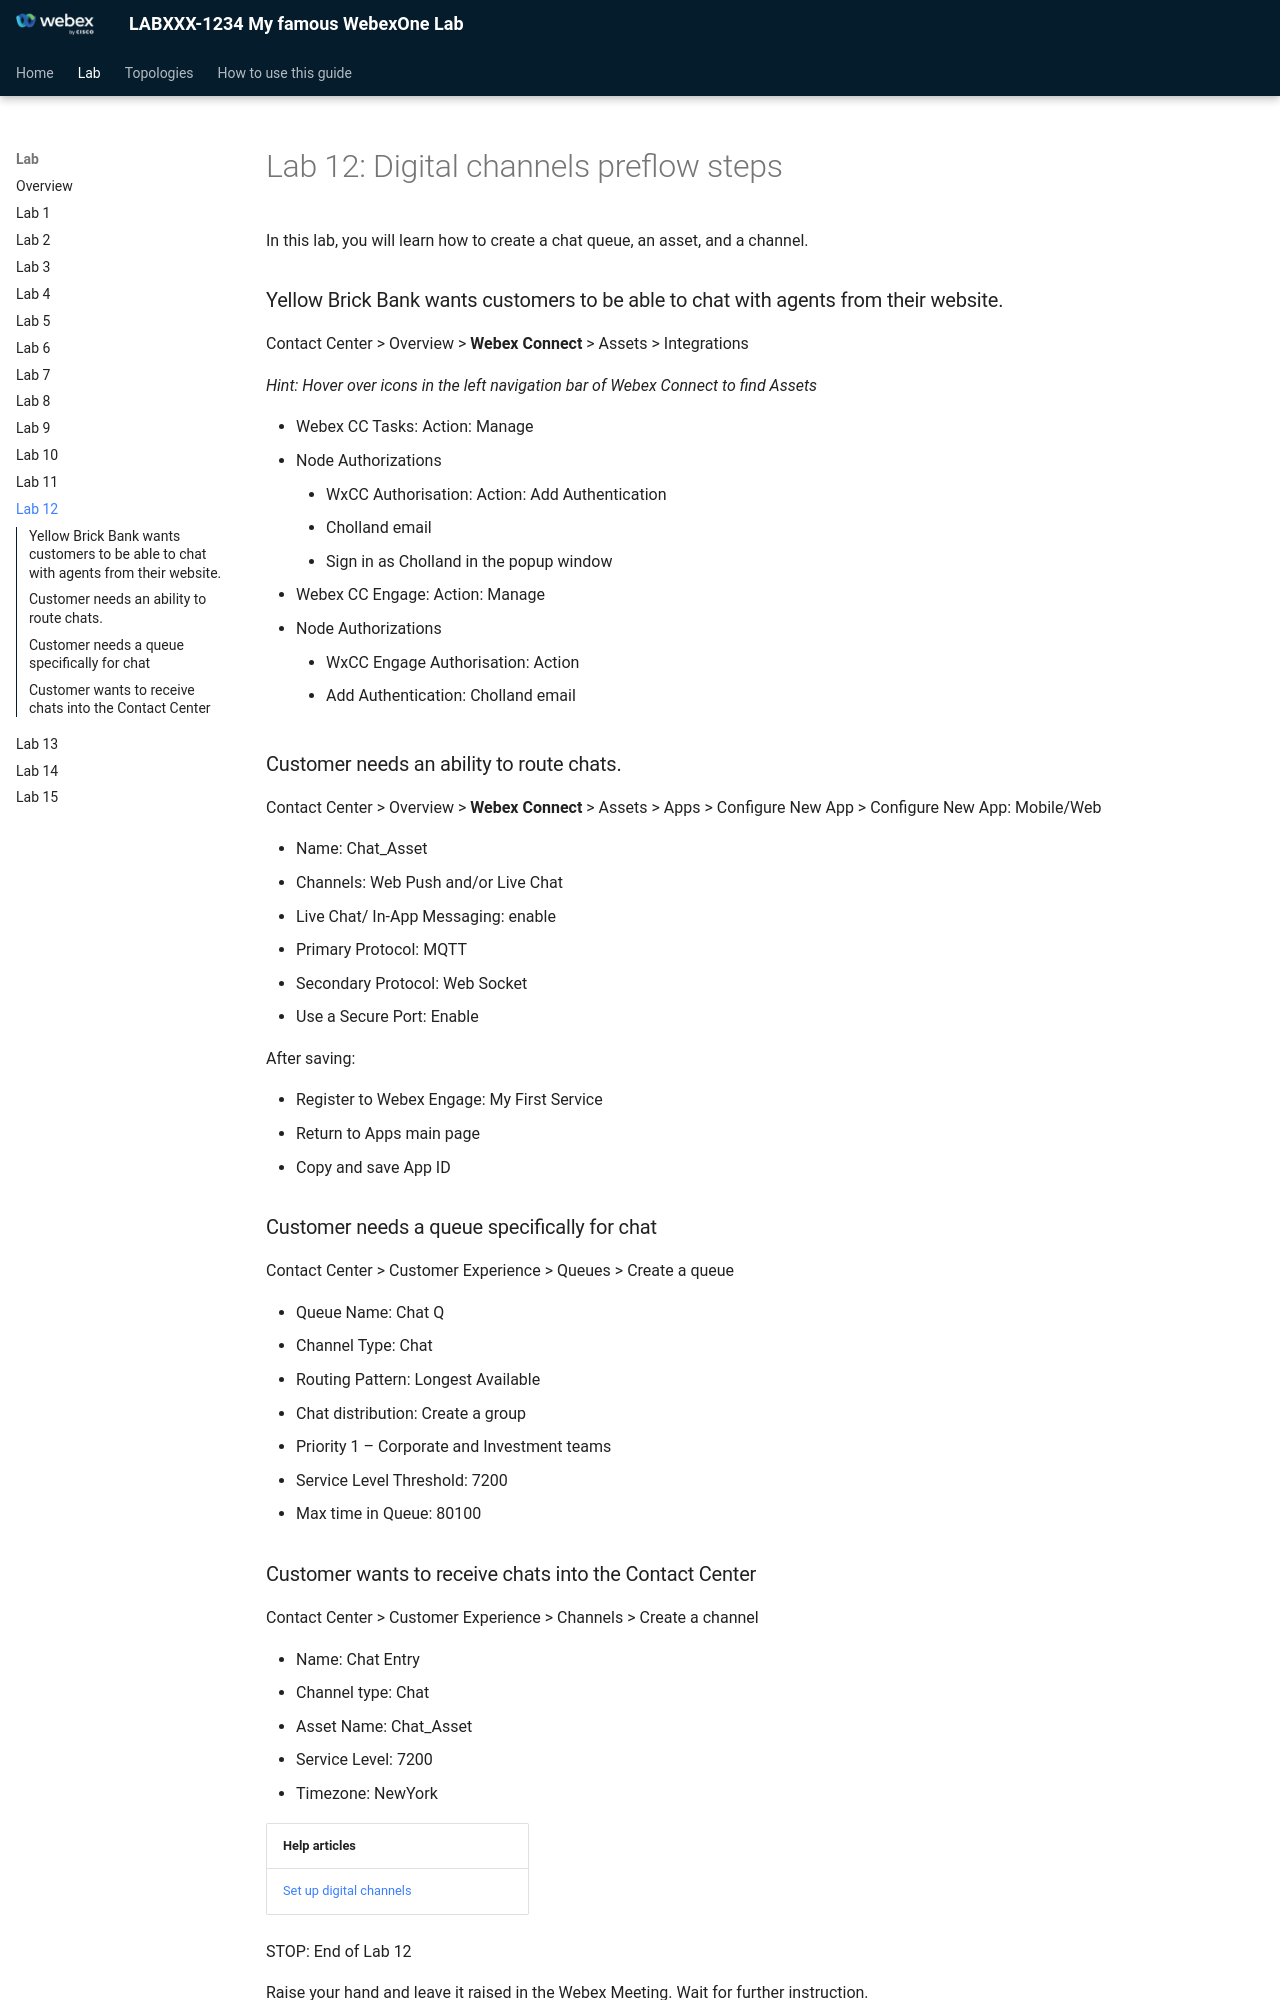

repository: kevsimps/newTest · page: lab-12-digital-channels-preflow-steps/index.html · generator: mkdocs

# Lab 12: Digital channels preflow steps

In this lab, you will learn how to create a chat queue, an asset, and a channel.

### Yellow Brick Bank wants customers to be able to chat with agents from their website.

Contact Center > Overview > **Webex Connect** > Assets > Integrations

*Hint: Hover over icons in the left navigation bar of Webex Connect to find Assets*

* Webex CC Tasks: Action: Manage
  + Node Authorizations
    - WxCC Authorisation: Action: Add Authentication
      * Cholland email
      * Sign in as Cholland in the popup window
* Webex CC Engage: Action: Manage
  + Node Authorizations
    - WxCC Engage Authorisation: Action
    - Add Authentication: Cholland email

### Customer needs an ability to route chats.

Contact Center > Overview > **Webex Connect** > Assets > Apps > Configure New App > Configure New App: Mobile/Web

* Name: Chat\_Asset
* Channels: Web Push and/or Live Chat
* Live Chat/ In-App Messaging: enable
  + Primary Protocol: MQTT
  + Secondary Protocol: Web Socket
* Use a Secure Port: Enable

After saving:

* Register to Webex Engage: My First Service
* Return to Apps main page
* Copy and save App ID

### Customer needs a queue specifically for chat

Contact Center > Customer Experience > Queues > Create a queue

* Queue Name: Chat Q
* Channel Type: Chat
* Routing Pattern: Longest Available
* Chat distribution: Create a group
* Priority 1 – Corporate and Investment teams
* Service Level Threshold: 7200
* Max time in Queue: 80100
